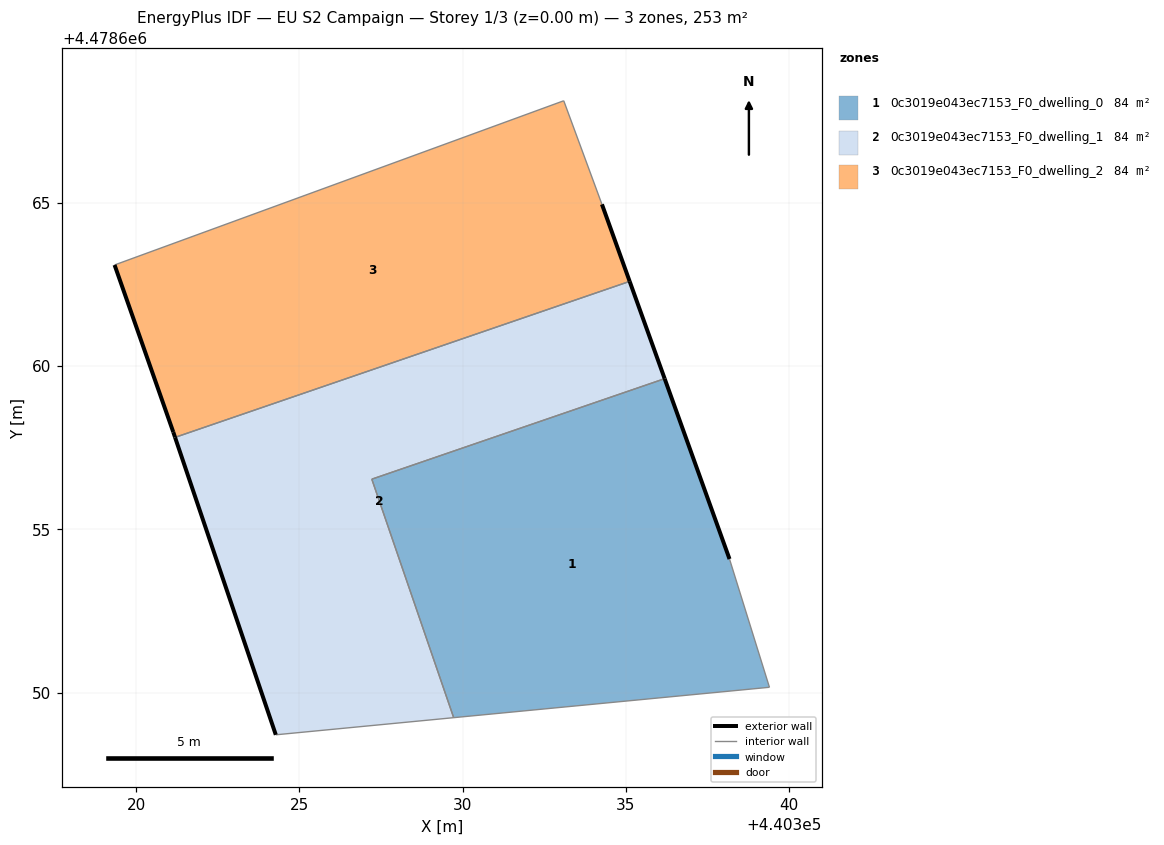
=== STOREY PLAN SPEC (per zone: floor XY polygon, exterior-wall plan segments, windows/doors) ===
zone 1: 0c3019e043ec7153_F0_dwelling_0  (84.4 m²)
  floor: (440339.40, 4478650.16) (440338.17, 4478654.09) (440336.19, 4478659.62) (440327.22, 4478656.54) (440329.72, 4478649.23)
  exterior wall: (440336.19, 4478659.62) – (440338.17, 4478654.09)  [5.9 m]
  interior walls: 4
zone 2: 0c3019e043ec7153_F0_dwelling_1  (84.4 m²)
  floor: (440329.72, 4478649.23) (440327.22, 4478656.54) (440336.19, 4478659.62) (440335.12, 4478662.59) (440321.19, 4478657.82) (440324.28, 4478648.71)
  exterior wall: (440324.28, 4478648.71) – (440321.19, 4478657.82)  [9.6 m]
  exterior wall: (440335.12, 4478662.59) – (440336.19, 4478659.62)  [3.2 m]
  interior walls: 4
zone 3: 0c3019e043ec7153_F0_dwelling_2  (84.4 m²)
  floor: (440335.12, 4478662.59) (440334.27, 4478664.96) (440333.10, 4478668.13) (440319.34, 4478663.10) (440321.14, 4478657.98) (440321.19, 4478657.82)
  exterior wall: (440334.27, 4478664.96) – (440335.12, 4478662.59)  [2.5 m]
  exterior wall: (440321.19, 4478657.82) – (440321.14, 4478657.98)  [0.2 m]
  exterior wall: (440321.14, 4478657.98) – (440319.34, 4478663.10)  [5.4 m]
  interior walls: 3

=== DERIVED (storey summary) ===
Building: EU S2 Campaign
Storey: 1 of 3  (floor level z = 0.00 m)
Storey gross floor area: 253.1 m²
Zones on this storey: 3
  - 0c3019e043ec7153_F0_dwelling_0: floor 84.4 m²; exterior wall 5.9 m (17.6 m²); WWR 0.0%
  - 0c3019e043ec7153_F0_dwelling_1: floor 84.4 m²; exterior wall 12.8 m (38.4 m²); WWR 0.0%
  - 0c3019e043ec7153_F0_dwelling_2: floor 84.4 m²; exterior wall 8.1 m (24.3 m²); WWR 0.0%
Zone adjacency (shared interzone walls):
  - 0c3019e043ec7153_F0_dwelling_0 ↔ 0c3019e043ec7153_F0_dwelling_1
  - 0c3019e043ec7153_F0_dwelling_1 ↔ 0c3019e043ec7153_F0_dwelling_2